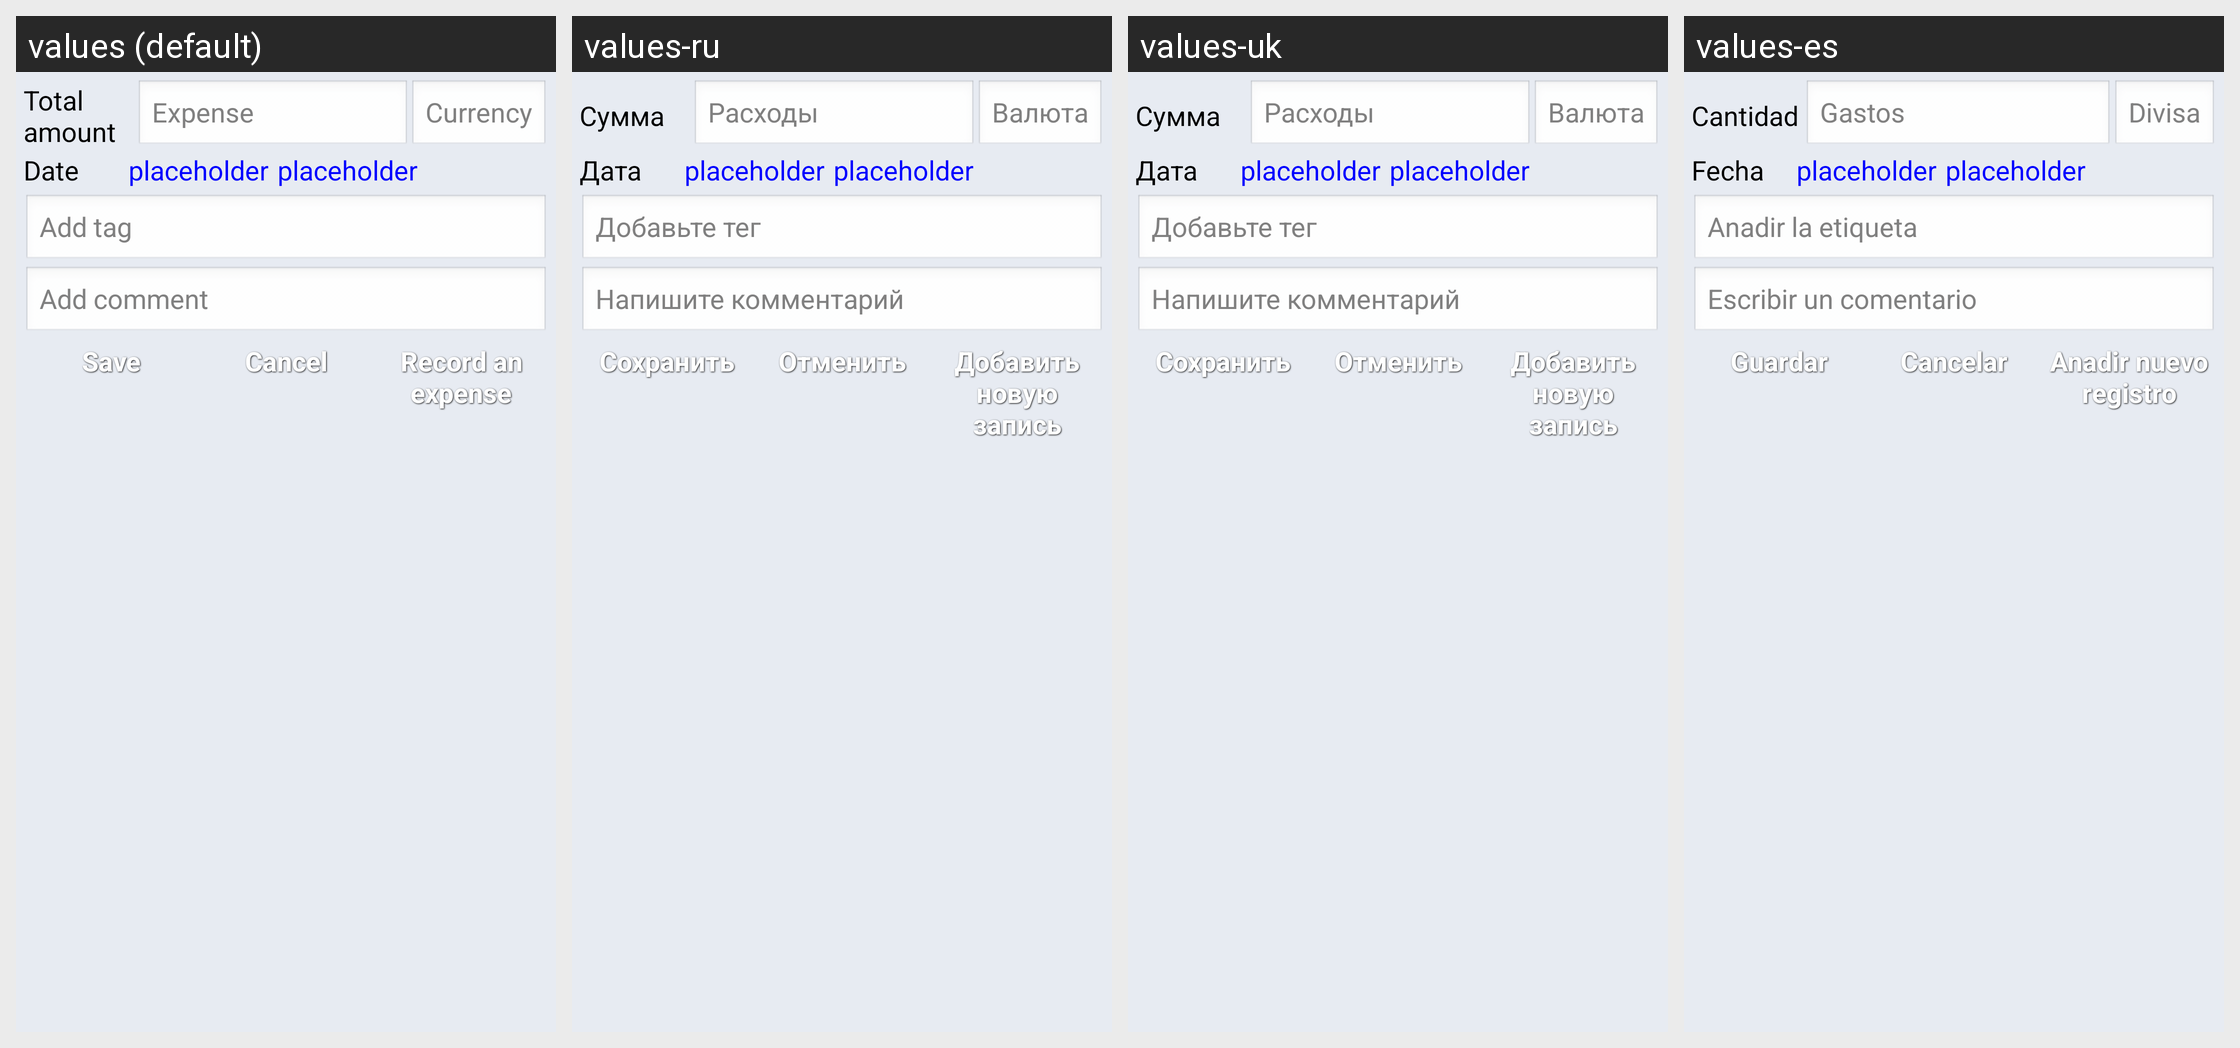

Translations of the strings shown on this Android screen, per locale in the grid:
Android screen res/layout/fragment_edit_price.xml rendered under 4 locales, left to right: values (default), values-ru, values-uk, values-es. Device: Nexus 5 (rendered at 1080×1920; each locale shown at half size, 540×960, under a caption strip naming it); theme AppTheme.
Other locales in the repository, not shown: values-en, values-pl.
Strings drawn on this screen, with the default value and each locale's value (text and hints the layout hard-codes, and strings that could not be matched under every locale, appear in the picture but are not listed):

price_label
  values: Total amount
  values-ru: Сумма
  values-uk: Сумма
  values-es: Cantidad

price_hint
  values: Expense
  values-ru: Расходы
  values-uk: Расходы
  values-es: Gastos

currency_hint
  values: Currency
  values-ru: Валюта
  values-uk: Валюта
  values-es: Divisa

date_label
  values: Date
  values-ru: Дата
  values-uk: Дата
  values-es: Fecha

tv_placeholder
  values: placeholder
  values-ru: placeholder
  values-uk: placeholder
  values-es: placeholder

tag_hint
  values: Add tag
  values-ru: Добавьте тег
  values-uk: Добавьте тег
  values-es: Anadir la etiqueta

comment_hint
  values: Add comment
  values-ru: Напишите комментарий
  values-uk: Напишите комментарий
  values-es: Escribir un comentario

save_label
  values: Save
  values-ru: Сохранить
  values-uk: Сохранить
  values-es: Guardar

cancel
  values: Cancel
  values-ru: Отменить
  values-uk: Отменить
  values-es: Cancelar

new_record_label
  values: Record an expense
  values-ru: Добавить новую запись
  values-uk: Добавить новую запись
  values-es: Anadir nuevo registro
